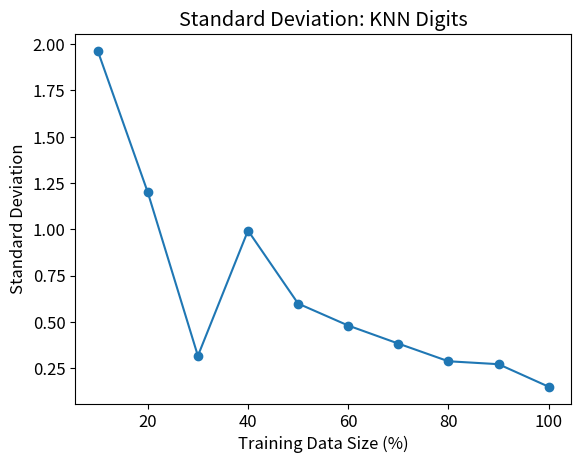

Generate this figure with matplotlib:
import matplotlib
import matplotlib.pyplot as plt
import numpy as np

percent = [10, 20, 30, 40, 50, 60, 70, 80, 90, 100]


#  AVERAGES
k_d = [79.64, 83.78, 86.2 , 87.68, 88.36, 88.94, 89.74, 90.24, 90.58, 90.74]
k_f = [78.93333333, 85.46666667, 85.73333333, 87.86666667, 90.53333333, 90.26666667, 91.73333333, 90.8, 92 , 92.66666667]
p_d = [72.86, 74, 77.12, 75.82, 75.34, 78.94, 75.72, 79.48, 79.5,  80.24]
p_f = [73.06666667, 76.53333333, 77.33333333, 78 , 82.26666667, 84.53333333, 86, 84.66666667, 85.46666667, 84.53333333]
n_d = [68.6 , 72.42, 74.3 , 74.74, 75.1 , 75.8 , 75.68, 75.76, 75.52, 76.1 ]
n_f = [59.33333333, 80.66666667, 85.06666667, 85.46666667, 87.06666667, 87.73333333, 87.46666667, 88.93333333, 88.66666667, 88.66666667]

#  times
time_p_d = [39.603000164, 60.9240000248, 82.3569998741, 102.705999851, 123.546999931, 145.263000011, 179.079999924, 187.128000021, 206.815999985, 229.285000086]
time_p_f = [8.7009999752, 10.6640000343, 13.6730000973, 16.0100002289, 17.9460000992, 20.2369999886, 22.121999979, 24.3650000095, 26.731000185, 29.629999876]
time_k_d = [10.6240000725, 15.9069998264, 20.0970001221, 25.1589999199, 30.9990000725, 35.007999897, 39.1380000114, 44.5410001278, 48.3980000019, 54.6619999409] 
time_k_f = [21.6979999542, 25.0209999084, 26.8280000687, 29.6080000401, 32.1009998322, 34.8420000076, 37.1920001507, 40.6679999828, 42.5559999943, 44.9390001297] 
time_n_d = [33.4240000248, 34.5840001106, 34.9720001221, 36.3260002136, 37.4579999447, 38.0959999561, 38.146999836, 38.5460000038, 39.9230000973, 40.753000021]
time_n_f = [9.3220000267, 9.65900015831, 10.3450000286, 10.621999979, 10.9650001526, 11.2279999256, 11.3489999771, 11.6899998188, 11.9639999866, 12.3489999771]

# perceptron face
t1_1 = [74.0, 81.3333333333, 76.0, 79.3333333333, 84.6666666667, 88.6666666667, 84.6666666667, 81.3333333333, 86.6666666667, 86.0]
t1_2 = [74.6666666667, 77.3333333333, 71.3333333333, 75.3333333333, 82.0, 85.3333333333, 92.0, 87.3333333333, 87.3333333333, 80.6666666667]
t1_3 = [75.3333333333, 73.3333333333, 82.6666666667, 82.6666666667, 80.0, 84.6666666667, 80.0, 83.3333333333, 84.6666666667, 82.0]
t1_4 = [78.0, 75.3333333333, 78.0, 74.6666666667, 82.0, 83.3333333333, 88.6666666667, 84.0, 82.6666666667, 86.0]
t1_5 = [63.3333333333, 75.3333333333, 78.6666666667, 78.0, 82.6666666667, 80.6666666667, 84.6666666667, 87.3333333333, 86.0, 88.0]

# knn digit
t2_1 = [77.2, 83.9, 86.0, 87.5, 89.1, 89.4, 90.2, 90.4, 90.7, 90.7]
t2_2 = [82.9, 82.6, 85.9, 87.5, 87.5, 88.8, 89.8, 89.7, 90.5, 91.0]
t2_3 = [80.2, 83.5, 86.2, 87.7, 87.9, 88.5, 90.1, 90.4, 90.7, 90.8]
t2_4 = [78.1, 86.0, 86.1, 89.4, 88.9, 89.6, 89.3, 90.5, 90.1, 90.6]
t2_5 = [79.8, 82.9, 86.8, 86.3, 88.4, 88.4, 89.3, 90.2, 90.9, 90.6]

# knn face
t3_1 = [80.6666666667, 86.6666666667, 84.6666666667, 88.6666666667, 89.3333333333, 85.3333333333, 88.6666666667, 90.6666666667, 91.3333333333, 92.6666666667]
t3_2 = [77.3333333333, 86.6666666667, 86.6666666667, 88.0, 90.0, 91.3333333333, 94.0, 90.0, 91.3333333333, 92.6666666667]
t3_3 = [84.0, 86.0, 86.0, 86.0, 87.3333333333, 92.0, 92.0, 91.3333333333, 92.6666666667, 92.6666666667]
t3_4 = [70.6666666667, 82.0, 87.3333333333, 88.0, 93.3333333333, 93.3333333333, 90.6666666667, 90.6666666667, 90.6666666667, 92.6666666667]
t3_5 = [82.0, 86.0, 84.0, 88.6666666667, 92.6666666667, 89.3333333333, 93.3333333333, 91.3333333333, 94.0, 92.6666666667]

# nb digit
t4_1 = [68.7, 72.3, 73.8, 74.4, 73.4, 76.1, 76.0, 75.6, 75.5, 76.1]
t4_2 = [69.7, 72.4, 74.5, 74.1, 75.8, 76.0, 76.3, 75.0, 75.7, 76.1]
t4_3 = [66.6, 71.8, 73.6, 74.2, 74.3, 75.9, 75.1, 75.8, 76.2, 76.1]
t4_4 = [69.9, 72.4, 74.7, 75.8, 75.4, 75.5, 74.9, 76.0, 75.2, 76.1]
t4_5 = [68.1, 73.2, 74.9, 75.2, 76.6, 75.5, 76.1, 76.4, 75.0, 76.1]

# nb face
t5_1 = [61.3333333333, 79.3333333333, 86.0, 86.6666666667, 86.0, 90.0, 87.3333333333, 88.0, 88.6666666667, 88.6666666667]
t5_2 = [48.6666666667, 80.6666666667, 84.0, 85.3333333333, 85.3333333333, 88.6666666667, 91.3333333333, 88.6666666667, 89.3333333333, 88.6666666667]
t5_3 = [48.6666666667, 83.3333333333, 86.6666666667, 84.0, 89.3333333333, 88.6666666667, 88.6666666667, 88.0, 88.6666666667, 88.6666666667]
t5_4 = [66.6666666667, 79.3333333333, 84.0, 87.3333333333, 86.6666666667, 86.0, 85.3333333333, 89.3333333333, 88.0, 88.6666666667]
t5_5 = [71.3333333333, 80.6666666667, 84.6666666667, 84.0, 88.0, 85.3333333333, 84.6666666667, 90.6666666667, 88.6666666667, 88.6666666667]

# perceptron digit
t6_1 = [75.4, 66.9, 79.5, 74.8, 74.0, 79.3, 76.0, 80.7, 80.9, 78.4]
t6_2 = [69.7, 78.6, 70.4, 76.1, 77.5, 77.5, 68.1, 77.5, 76.7, 80.9]
t6_3 = [72.1, 78.2, 76.2, 78.9, 74.6, 78.6, 83.4, 82.5, 77.5, 82.2]
t6_4 = [71.7, 79.4, 80.0, 74.5, 76.6, 80.0, 75.1, 76.0, 81.5, 81.3]
t6_5 = [75.4, 66.9, 79.5, 74.8, 74.0, 79.3, 76.0, 80.7, 80.9, 78.4]


# std
# perceptron face
std_pf = [5.052612085744342, 2.7129319932501073, 3.6998498468259164, 2.8905977851633224, 1.4966629547220471, 2.612789058970764, 4.066120181860508, 2.3475755815526416, 1.6546231527815922, 2.7455013709204787]

# perceptron digit
std_pd = [2.227644495874512, 5.809991394141645, 3.6229269934681243, 1.6363373735266236, 1.4416657032752076, 0.8452218643646175, 4.849494819050747, 2.3718347328597753, 1.987963782366269, 1.5602563891873649]

# knn digit
std_kd = [1.964281038955477, 1.1989995829857494, 0.31622776601683616, 0.9927738916792713, 0.5986651818838294, 0.47999999999999843, 0.3826225293941807, 0.2870540018881466, 0.27129319932501456, 0.14966629547095942]

# knn face
std_kf = [4.668571039996048, 1.758787461112152, 1.2364824660567495, 0.9797958971241565, 2.207059380977522, 2.78408173571363, 1.913693345901006, 0.4988876515520436, 1.1925695880036142, 0.0]

# nb digit
std_nd = [1.1966620241321315, 0.4489988864128748, 0.5099019513592824, 0.6560487786742686, 1.1278297743897319, 0.25298221281346944, 0.5670978751503112, 0.46303347611161094, 0.4166533331199939, 0.0]

# nb face
std_nf = [9.266426855390016, 1.4605934866804429, 1.0832051206255127, 1.3597385369554613, 1.4360439485648686, 1.768866554872292, 2.3999999999911124, 0.9977753031468438, 0.4216370213452443, 0.0]


matplotlib.rc('font', size=12)

plt.title("Standard Deviation: KNN Digits")
plt.xlabel("Training Data Size (%)")
plt.ylabel("Standard Deviation")

plt.plot(percent, std_kd, marker='o')

# plt.plot(percent, time_n_f, marker = 'o', label='NB Faces')
# plt.plot(percent, time_n_d, marker = 'o', label='NB Digits')
# plt.plot(percent, time_p_f, marker = 'o', label='Perceptron Faces')
# plt.plot(percent, time_p_d, marker = 'o', label='Perceptron Digits')
# plt.plot(percent, time_k_f, marker = 'o', label='KNN Faces')
# plt.plot(percent, time_k_d, marker = 'o', label='KNN Digits')

# plt.plot(percent, t2_1, marker = 'o', label='Trial 1')
# plt.plot(percent, t2_2, marker = 'o', label='Trial 2')
# plt.plot(percent, t2_3, marker = 'o', label='Trial 3')
# plt.plot(percent, t2_4, marker = 'o', label='Trial 4')
# plt.plot(percent, t2_5, marker = 'o', label='Trial 5')


# plt.legend()

plt.show()

# std
# stdArr= []
# for i in range(len(t1_1)):
#     a = np.std([t5_1[i], t5_2[i], t5_3[i], t5_4[i], t5_5[i]])
#     stdArr.append(a)
# print(stdArr)